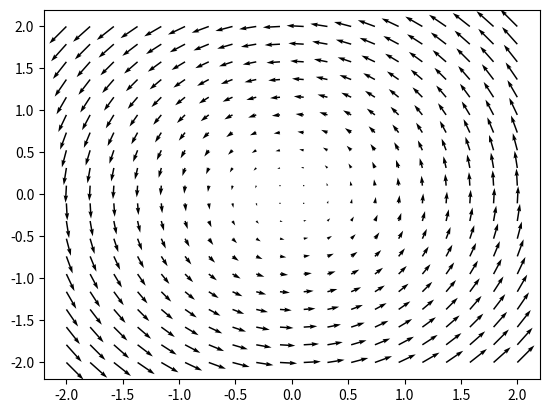

Python code for this plot:
# Here we are fabricating functions that shows usage of quiver plot

# imports
import matplotlib.pyplot as plt
import numpy as np


# literals
x = np.linspace(-2, 2, 20)
y = np.linspace(-2, 2, 20)

# Create a meshgrid
X, Y = np.meshgrid(x, y)

# Vector components with more variation
U = -Y
V = X

# Create the quiver plot
plt.quiver(X, Y, U, V)

# defined
def runtheplot(title):
    plt.xlabel('X axis')
    plt.ylabel('Y axis')
    plt.title(title)
    plt.show()


def quiver_info():
    sp = '~'*100
    print(f"The value for x is -> {x}\n\n\t\tand\n\nThe value for y is -> {y}\n\n")
    print(f"{sp}\n\nThe value for X[meshgrid] is -> {X}\n\n\t\tand\n\nThe value for Y[meshgrid] is -> {Y}\n\n")
    print(f"{sp}\n\nThe value for U[-Y] is -> {U}\n\n\n\nThe value for V[X] is -> {V}\n\n")
    



# Main
quiver_info()